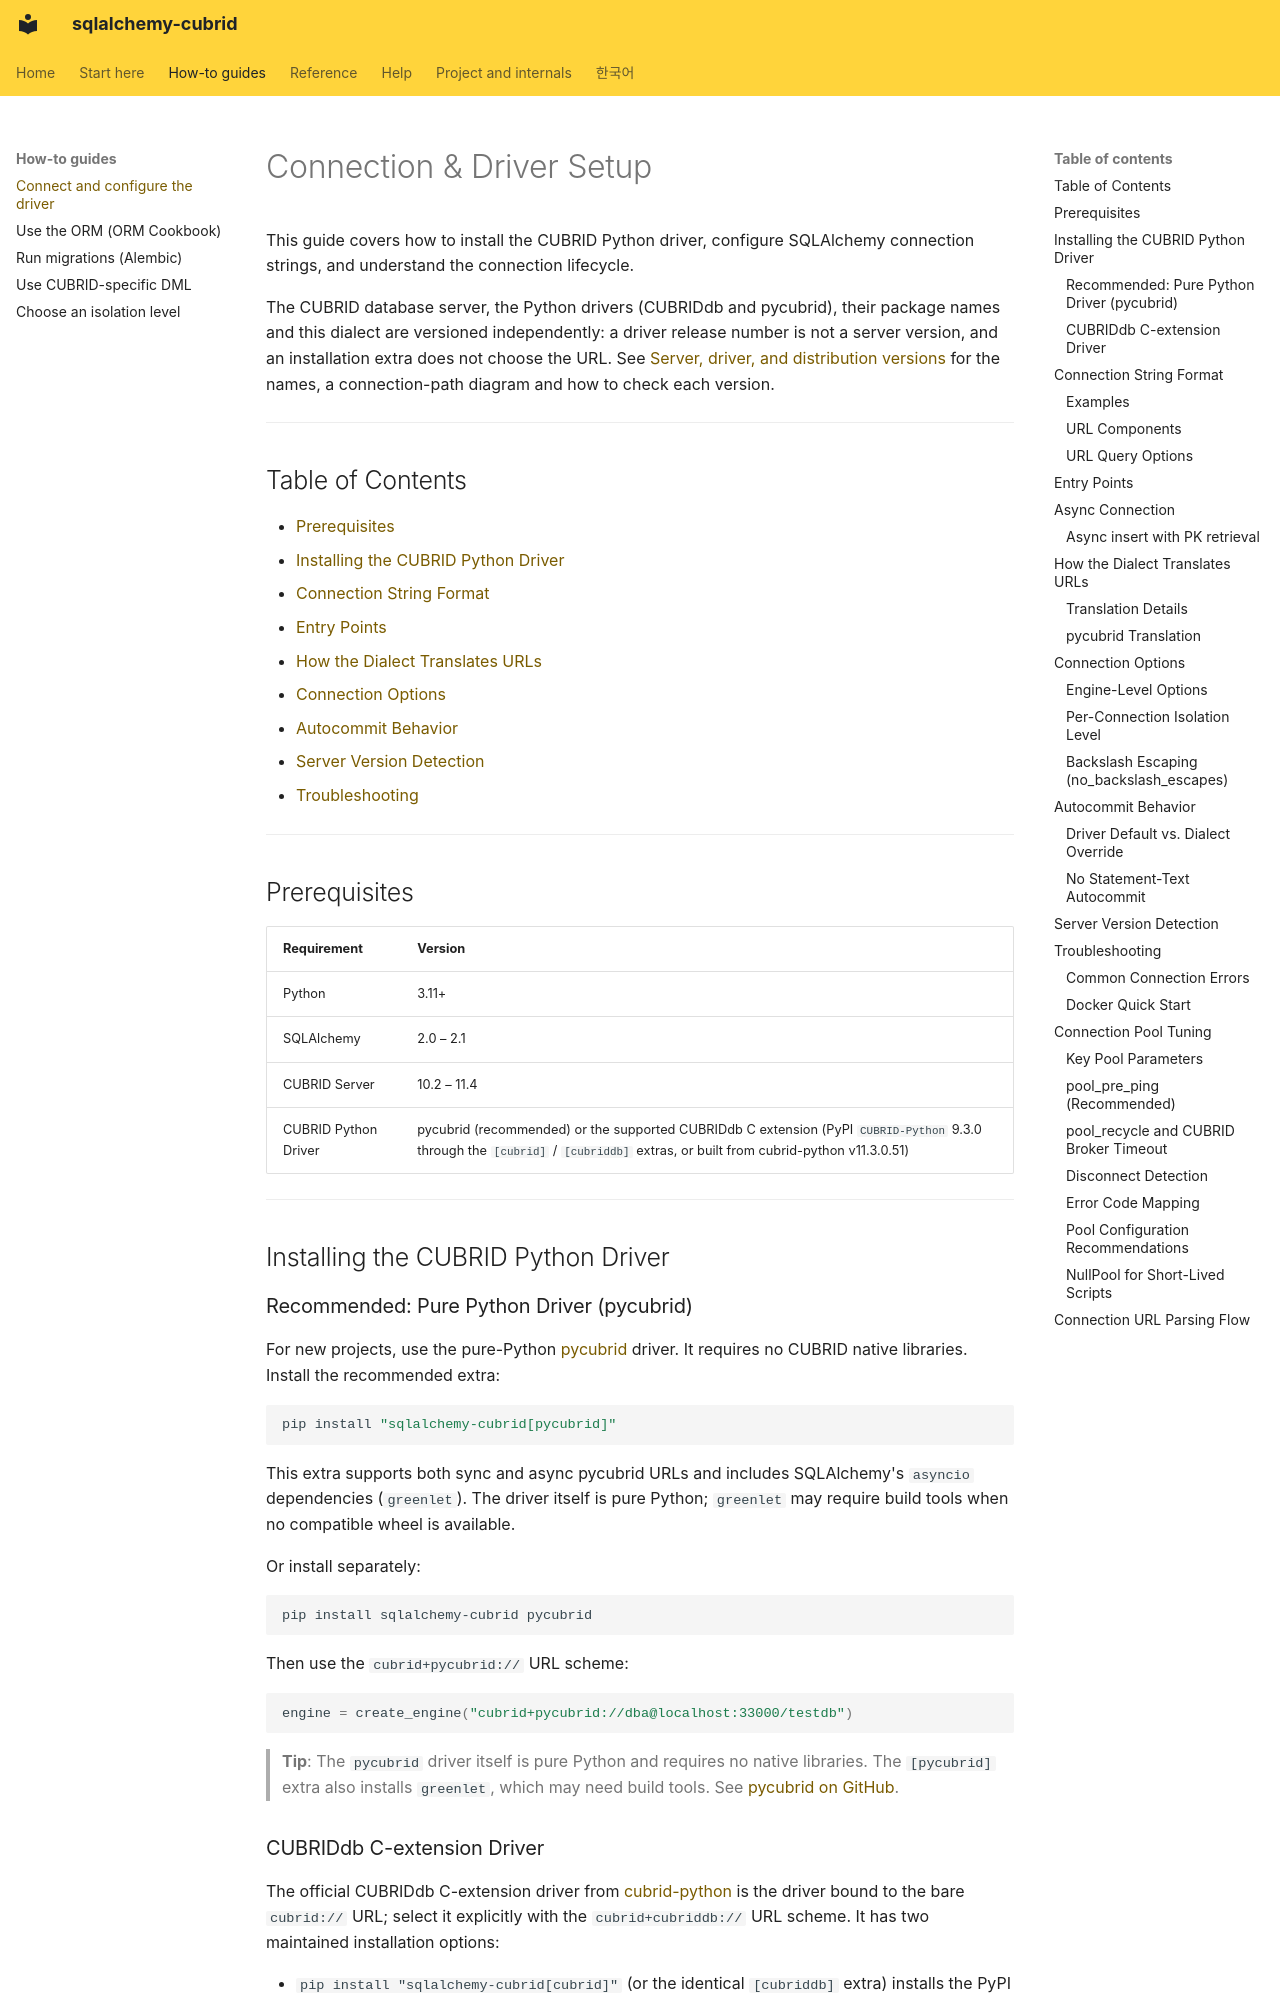

repository: cubrid-lab/sqlalchemy-cubrid · page: CONNECTION/index.html · generator: mkdocs

# Connection & Driver Setup

This guide covers how to install the CUBRID Python driver, configure SQLAlchemy connection strings, and understand the connection lifecycle.

The CUBRID database server, the Python drivers (CUBRIDdb and pycubrid), their package names and this dialect are versioned independently: a driver release number is not a server version, and an installation extra does not choose the URL. See [Server, driver, and distribution versions](DRIVER_COMPAT.md#server-driver-and-distribution-versions) for the names, a connection-path diagram and how to check each version.

---

## Table of Contents

- [Prerequisites](#prerequisites)
- [Installing the CUBRID Python Driver](#installing-the-cubrid-python-driver)
- [Connection String Format](#connection-string-format)
- [Entry Points](#entry-points)
- [How the Dialect Translates URLs](#how-the-dialect-translates-urls)
- [Connection Options](#connection-options)
- [Autocommit Behavior](#autocommit-behavior)
- [Server Version Detection](#server-version-detection)
- [Troubleshooting](#troubleshooting)

---

## Prerequisites

| Requirement        | Version         |
|--------------------|-----------------|
| Python             | 3.11+           |
| SQLAlchemy         | 2.0 – 2.1       |
| CUBRID Server      | 10.2 – 11.4     |
| CUBRID Python Driver | pycubrid (recommended) or the supported CUBRIDdb C extension (PyPI `CUBRID-Python` 9.3.0 through the `[cubrid]` / `[cubriddb]` extras, or built from cubrid-python v11.3.0.51) |

---

## Installing the CUBRID Python Driver

### Recommended: Pure Python Driver (pycubrid)

For new projects, use the pure-Python [pycubrid](https://github.com/cubrid-lab/pycubrid)
driver. It requires no CUBRID native libraries. Install the recommended extra:

```bash
pip install "sqlalchemy-cubrid[pycubrid]"
```

This extra supports both sync and async pycubrid URLs and includes
SQLAlchemy's `asyncio` dependencies (`greenlet`). The driver itself is pure Python;
`greenlet` may require build tools when no compatible wheel is available.

Or install separately:

```bash
pip install sqlalchemy-cubrid pycubrid
```

Then use the `cubrid+pycubrid://` URL scheme:

```python
engine = create_engine("cubrid+pycubrid://dba@localhost:33000/testdb")
```

> **Tip**: The `pycubrid` driver itself is pure Python and requires no native libraries.
> The `[pycubrid]` extra also installs `greenlet`, which may need build tools.
> See [pycubrid on GitHub](https://github.com/cubrid-lab/pycubrid).
